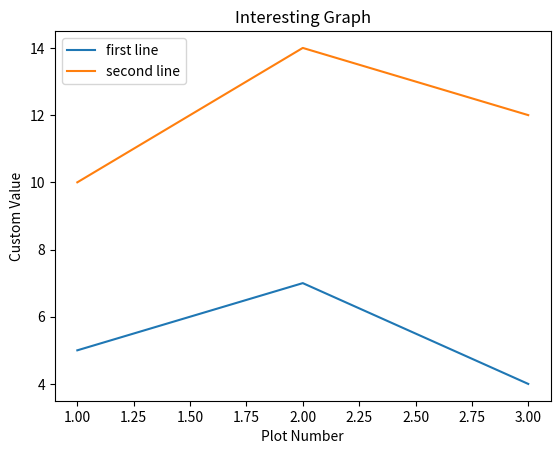

Here is the Python script that generated this plot:
#!/usr/bin/env python3
# -*- coding: utf-8 -*-
#a test for a base drawing

__author__ = 'AlbertS'

import matplotlib.pyplot as plt

x = [1,2,3]
y = [5,7,4]

x2 = [1,2,3]
y2 = [10,14,12]

plt.plot(x, y, label='first line')
plt.plot(x2, y2, label='second line')

plt.xlabel('Plot Number')
plt.ylabel('Custom Value')

plt.title('Interesting Graph')
plt.legend()
plt.show()


